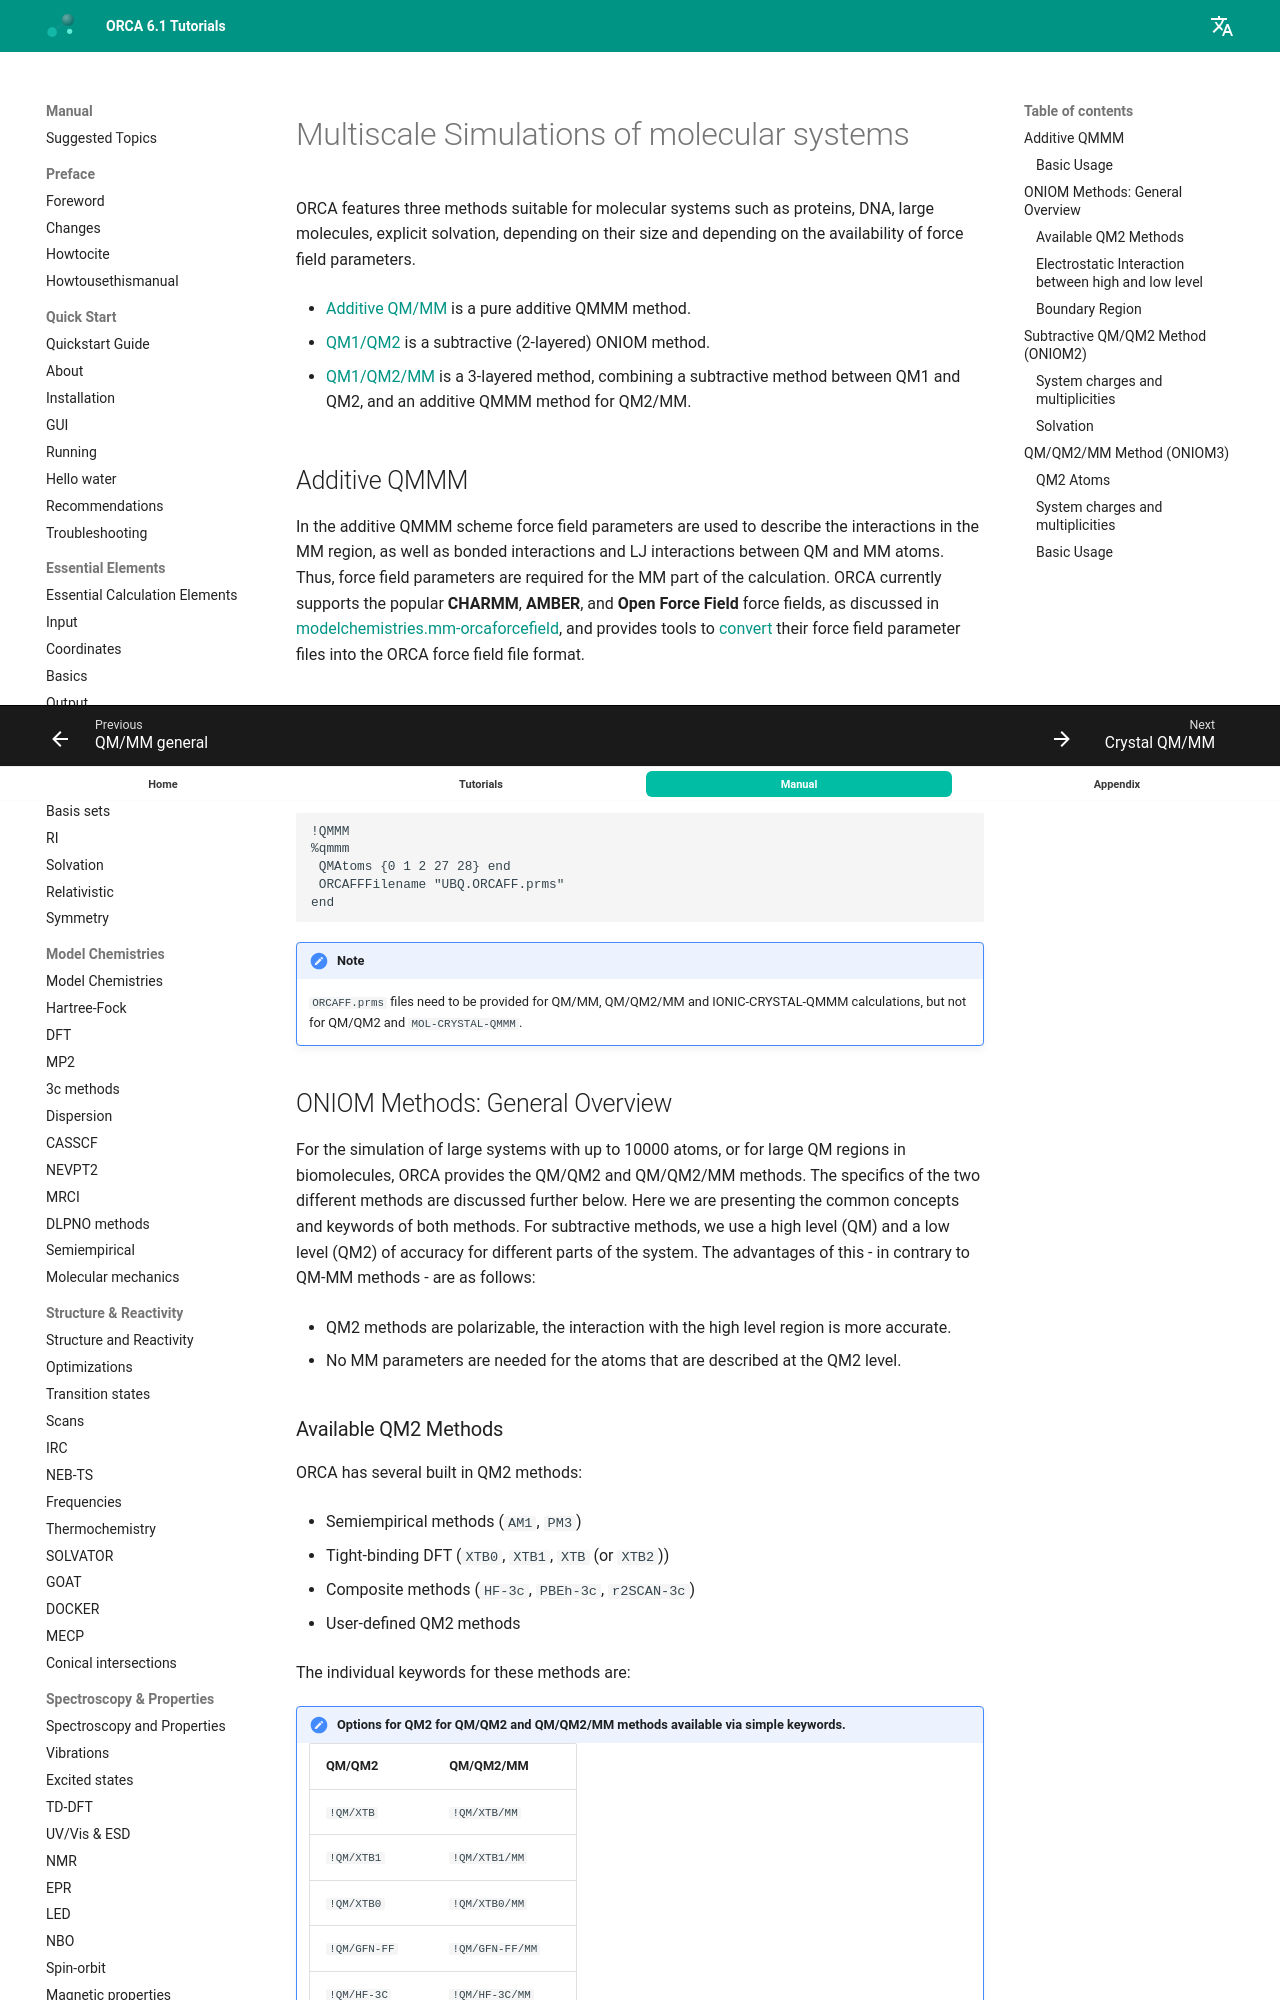

repository: wxyhgk/orca-docs · page: manual/contents/multiscalesimulations/qmmm-molecules/index.html · generator: mkdocs


<a id="sec:multiscalesimulations.molecules"></a>
# Multiscale Simulations of molecular systems

ORCA features three methods suitable for molecular systems such as proteins, DNA, large molecules, explicit solvation, depending on their size and depending on the availability of force field parameters.

-   [Additive QM/MM](#sec:multiscalesimulations.add_qmmm) is a pure additive QMMM method.

-   [QM1/QM2](#sec:multiscalesimulations.oniom2) is a subtractive (2-layered) ONIOM method.

-   [QM1/QM2/MM](#sec:multiscalesimulations.oniom3) is a 3-layered method, combining a subtractive method between QM1 and QM2, and an additive QMMM method for QM2/MM.

<a id="sec:multiscalesimulations.add_qmmm"></a>
## Additive QMMM

In the additive QMMM scheme force field parameters are used to describe the interactions in the MM region, as well as
bonded interactions and LJ interactions between QM and MM atoms. Thus, force field parameters are required for the MM
part of the calculation.
ORCA currently supports the popular **CHARMM**, **AMBER**, and **Open Force Field** force fields, as discussed
in [modelchemistries.mm-orcaforcefield](../modelchemistries/mm.md#sec:modelchemistries.mm-orcaforcefield), and provides tools
to [convert](../modelchemistries/mm.md#sec:modelchemistries.mm-orcaforcefield.prms-convff) their force field parameter files into the
ORCA force field file format.

<a id="sec:multiscalesimulations.qmmm-orcaforcefield"></a>
### Basic Usage

The minimum input necessary for an additive QM/MM calculation is shown in the following example.
The force field filename is provided via the keyword `ORCAFFFilename`:

```orca
!QMMM
%qmmm
 QMAtoms {0 1 2 27 28} end
 ORCAFFFilename "UBQ.ORCAFF.prms"
end
```

!!! note
    `ORCAFF.prms` files need to be provided for QM/MM, QM/QM2/MM and
    IONIC-CRYSTAL-QMMM calculations, but not for QM/QM2 and `MOL-CRYSTAL-QMMM`.

<a id="sec:oniom"></a>
## ONIOM Methods: General Overview

For the simulation of large systems with up to 10000 atoms, or for large
QM regions in biomolecules, ORCA provides the QM/QM2 and QM/QM2/MM
methods. The specifics of the two different methods are discussed
further below. Here we are presenting the common concepts and keywords
of both methods. For subtractive methods, we use a high level (QM) and a
low level (QM2) of accuracy for different parts of the system. The
advantages of this - in contrary to QM-MM methods - are as follows:

-   QM2 methods are polarizable, the interaction with the high level
    region is more accurate.

-   No MM parameters are needed for the atoms that are described at the
    QM2 level.

<a id="sec:multiscalesimulations.oniom-qm2methods"></a>
